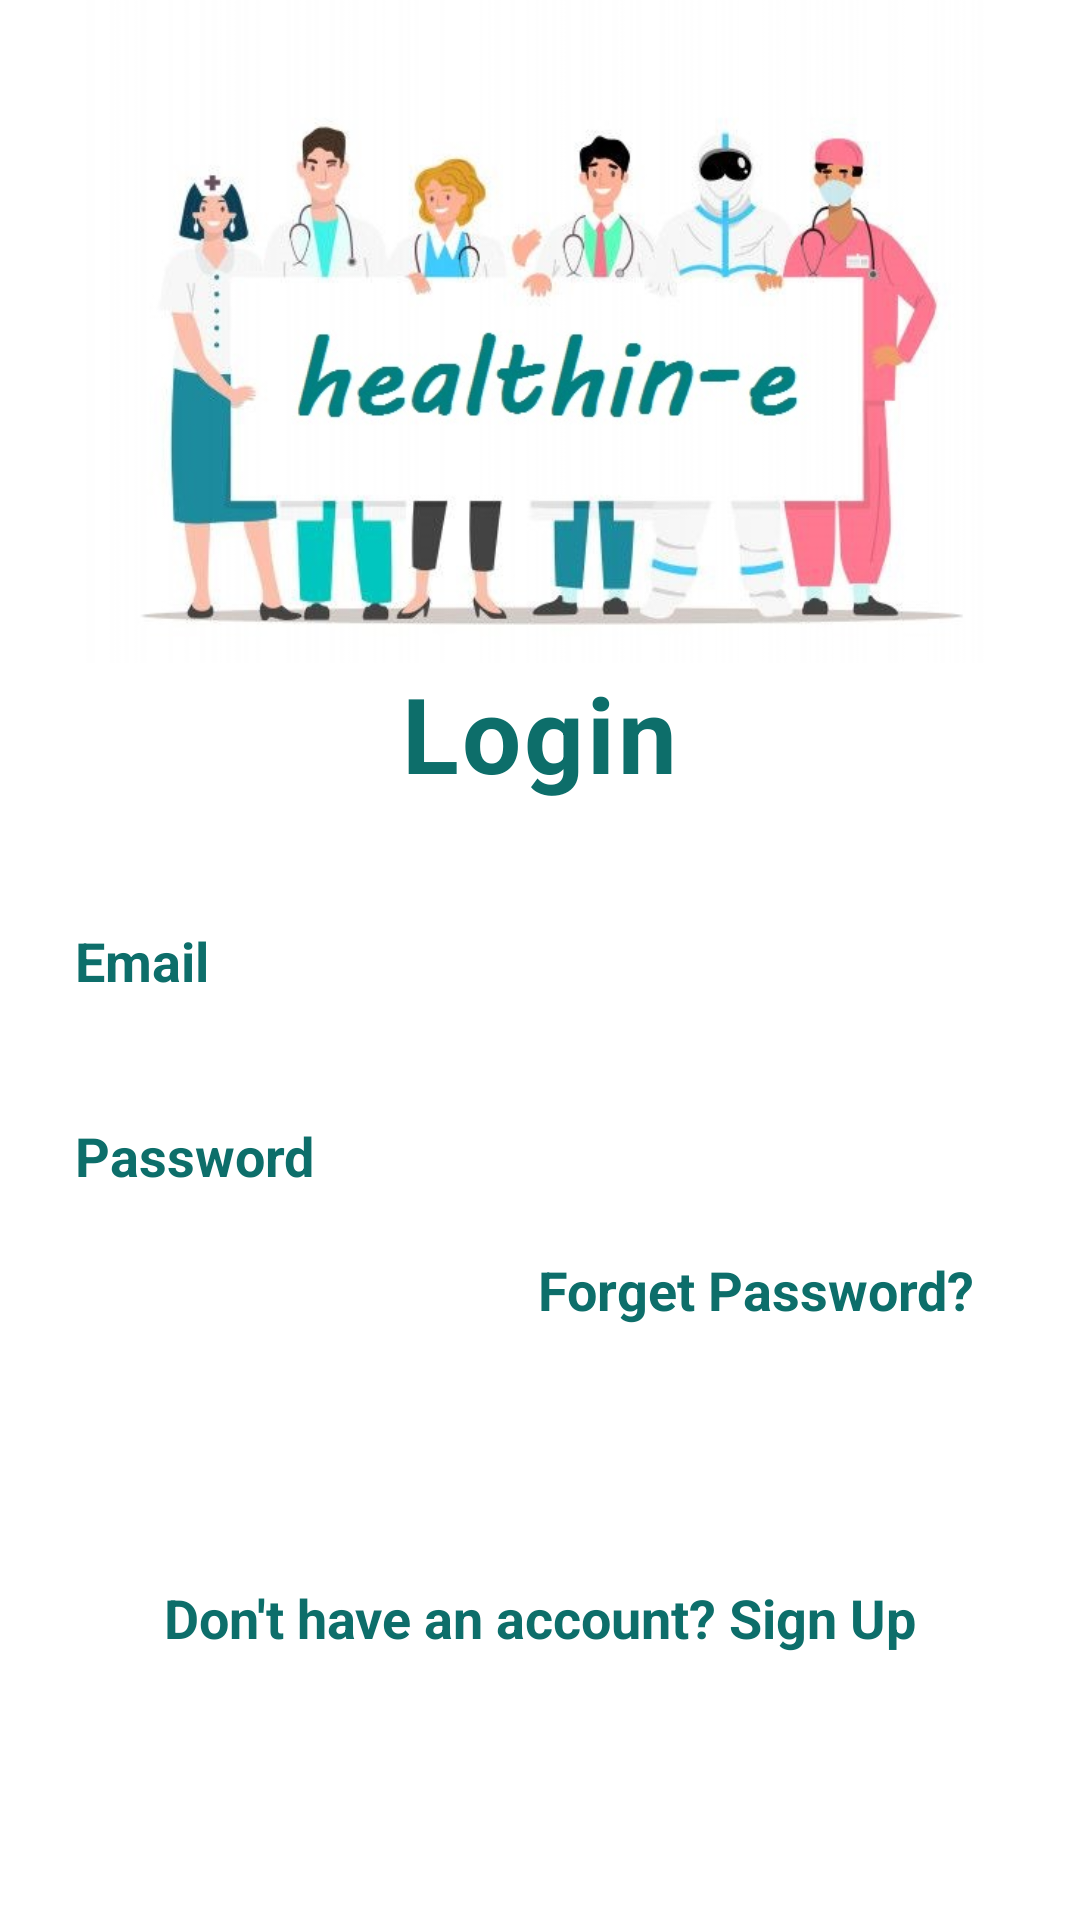

The Android layout XML behind this screen, and the referenced resources:
<!-- AndroidManifest.xml: fallback theme Theme.MaterialComponents.DayNight.NoActionBar -->
<!-- res/layout/login.xml -->
<?xml version="1.0" encoding="utf-8"?>
<LinearLayout xmlns:android="http://schemas.android.com/apk/res/android"
    android:layout_width="match_parent"
    android:layout_height="match_parent"
    xmlns:tools="http://schemas.android.com/tools"
    xmlns:app="http://schemas.android.com/apk/res-auto"
    android:orientation="vertical"
    android:gravity="center_horizontal">

    <ImageView
        android:layout_width="330dp"
        android:layout_height="221dp"
        android:src="@drawable/image1" />

    <TextView
        android:layout_width="wrap_content"
        android:layout_height="wrap_content"
        android:text="Login"
        android:textColor="#0d6e6a"
        android:textSize="35dp"
        android:textStyle="bold"
        android:letterSpacing="0.03"/>

    <EditText
        android:id="@+id/email"
        android:layout_width="350dp"
        android:layout_height="45dp"
        android:layout_marginTop="30dp"
        android:background="@drawable/forget"
        android:paddingLeft="20dp"
        android:text="Email"
        android:textColor="#0d6e6a"
        android:textSize="18dp"
        android:textStyle="bold" />


    <EditText
        android:id="@+id/pass"
        android:layout_width="350dp"
        android:layout_height="45dp"
        android:layout_marginTop="20dp"
        android:background="@drawable/forget"
        android:paddingLeft="20dp"
        android:text="Password"
        android:textColor="#0d6e6a"
        android:textSize="18dp"
        android:textStyle="bold" />

    <TextView
        android:id="@+id/forget_pass"
        android:layout_width="wrap_content"
        android:layout_height="wrap_content"
        android:layout_gravity="end"
        android:layout_marginTop="10dp"
        android:layout_marginRight="35dp"
        android:text="Forget Password?"
        android:textColor="#0d6e6a"
        android:textSize="18dp"
        android:textStyle="bold" />

    <Button
        android:id="@+id/demarrer"
        android:layout_width="350dp"
        android:layout_height="50dp"
        android:layout_marginTop="20dp"
        android:background="@drawable/button"
        android:text="Login"
        android:onClick="myOnClickEvent"
        android:textColor="#FFF"
        android:textSize="18dp"
        android:textStyle="bold" />

    <TextView
        android:layout_width="wrap_content"
        android:layout_height="wrap_content"
        android:text="Don't have an account? Sign Up"
        android:textColor="#0d6e6a"
        android:textStyle="bold"
        android:textSize="18dp"
        android:layout_marginTop="15dp"/>

</LinearLayout>
<!-- resources referenced by this layout -->
<resources>
  <!-- drawable image1: jpg bitmap (drawable, 54946 bytes) -->
</resources>
